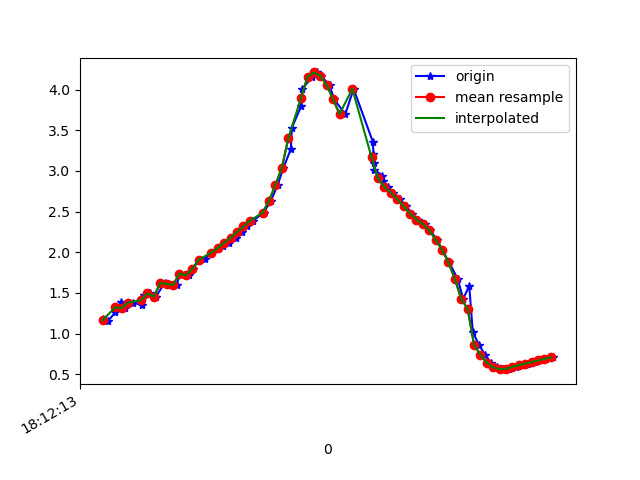

The data file committed next to this chart (first rows):
1617819133561, 514777130237417, 1.1724943, -4.654341, 8.544142
1617819133577, 514777149468187, 1.156, -4.556, 8.599
1617819133600, 514777168698957, 1.259, -4.633, 8.544
1617819133618, 514777187929727, 1.386, -5.4, 8.06
1617819133631, 514777207160497, 1.315, -4.798, 8.443
1617819133654, 514777226391267, 1.381, -4.463, 8.615
1617819133683, 514777245622037, 1.348, -4.378, 8.664
1617819133689, 514777264852807, 1.473, -4.437, 8.613
1617819133707, 514777284083577, 1.492, -4.332, 8.663
1617819133726, 514777303314347, 1.453, -4.336, 8.667
1617819133754, 514777322545117, 1.618, -4.299, 8.657
1617819133764, 514777341775887, 1.613, -4.215, 8.699
1617819133791, 514777361006657, 1.596, -4.299, 8.661
1617819133802, 514777380237427, 1.737, -4.24, 8.663
1617819133830, 514777399468197, 1.715, -4.171, 8.701
1617819133841, 514777418698967, 1.794, -4.266, 8.638
1617819133860, 514777437929737, 1.893, -4.184, 8.658
1617819133879, 514777457160507, 1.92, -4.14, 8.673
1617819133901, 514777476391277, 1.995, -4.078, 8.685
1617819133921, 514777495622047, 2.037, -3.988, 8.717
1617819133935, 514777514852817, 2.071, -3.859, 8.767
1617819133954, 514777534083587, 2.118, -3.789, 8.786
1617819133976, 514777553314357, 2.178, -3.811, 8.762
1617819133996, 514777572545127, 2.25, -3.846, 8.728
1617819134011, 514777591775897, 2.318, -3.845, 8.711
1617819134030, 514777611006667, 2.387, -3.854, 8.689
1617819134063, 514777630237437, 2.487, -3.955, 8.615
1617819134086, 514777649468207, 2.635, -4.191, 8.458
1617819134107, 514777668698977, 2.83, -4.56, 8.2
1617819134125, 514777687929747, 3.041, -5.08, 7.809
1617819134148, 514777707160517, 3.269, -5.844, 7.155
1617819134151, 514777726391287, 3.531, -6.794, 6.117
1617819134180, 514777745622057, 3.793, -7.636, 4.832
1617819134184, 514777764852827, 4.01, -8.215, 3.533
1617819134214, 514777784083597, 4.157, -8.56, 2.342
1617819134230, 514777803314367, 4.212, -8.758, 1.262
1617819134242, 514777822545137, 4.169, -8.862, 0.3515
1617819134269, 514777841775907, 4.054, -8.919, -0.2318
1617819134283, 514777861006677, 3.881, -8.981, -0.5648
1617819134318, 514777880237447, 3.699, -9.033, -0.8729
1617819134344, 514777899468217, 4.009, -8.76, -1.795
1617819134404, 514777918698987, 3.358, -9.071, -1.577
1617819134406, 514777937929757, 3.207, -9.095, -1.744
1617819134408, 514777957160527, 3.092, -9.135, -1.738
1617819134409, 514777976391297, 3.013, -9.179, -1.646
1617819134434, 514777995622067, 2.942, -9.223, -1.522
1617819134436, 514778014852837, 2.873, -9.267, -1.379
1617819134451, 514778034083607, 2.802, -9.314, -1.2
1617819134468, 514778053314377, 2.734, -9.361, -0.9634
1617819134488, 514778072545147, 2.656, -9.412, -0.6381
1617819134508, 514778091775917, 2.567, -9.457, -0.1358
1617819134526, 514778111006687, 2.475, -9.467, 0.5456
1617819134545, 514778130237457, 2.402, -9.405, 1.347
1617819134567, 514778149468227, 2.346, -9.265, 2.167
1617819134582, 514778168698997, 2.27, -9.049, 3
1617819134605, 514778187929767, 2.155, -8.737, 3.88
1617819134620, 514778207160537, 2.029, -8.287, 4.821
1617819134642, 514778226391307, 1.877, -7.684, 5.786
1617819134669, 514778245622077, 1.672, -6.924, 6.731
1617819134686, 514778264852847, 1.426, -6.113, 7.526
1617819134705, 514778284083617, 1.585, -4.872, 8.354
... 14 more rows
